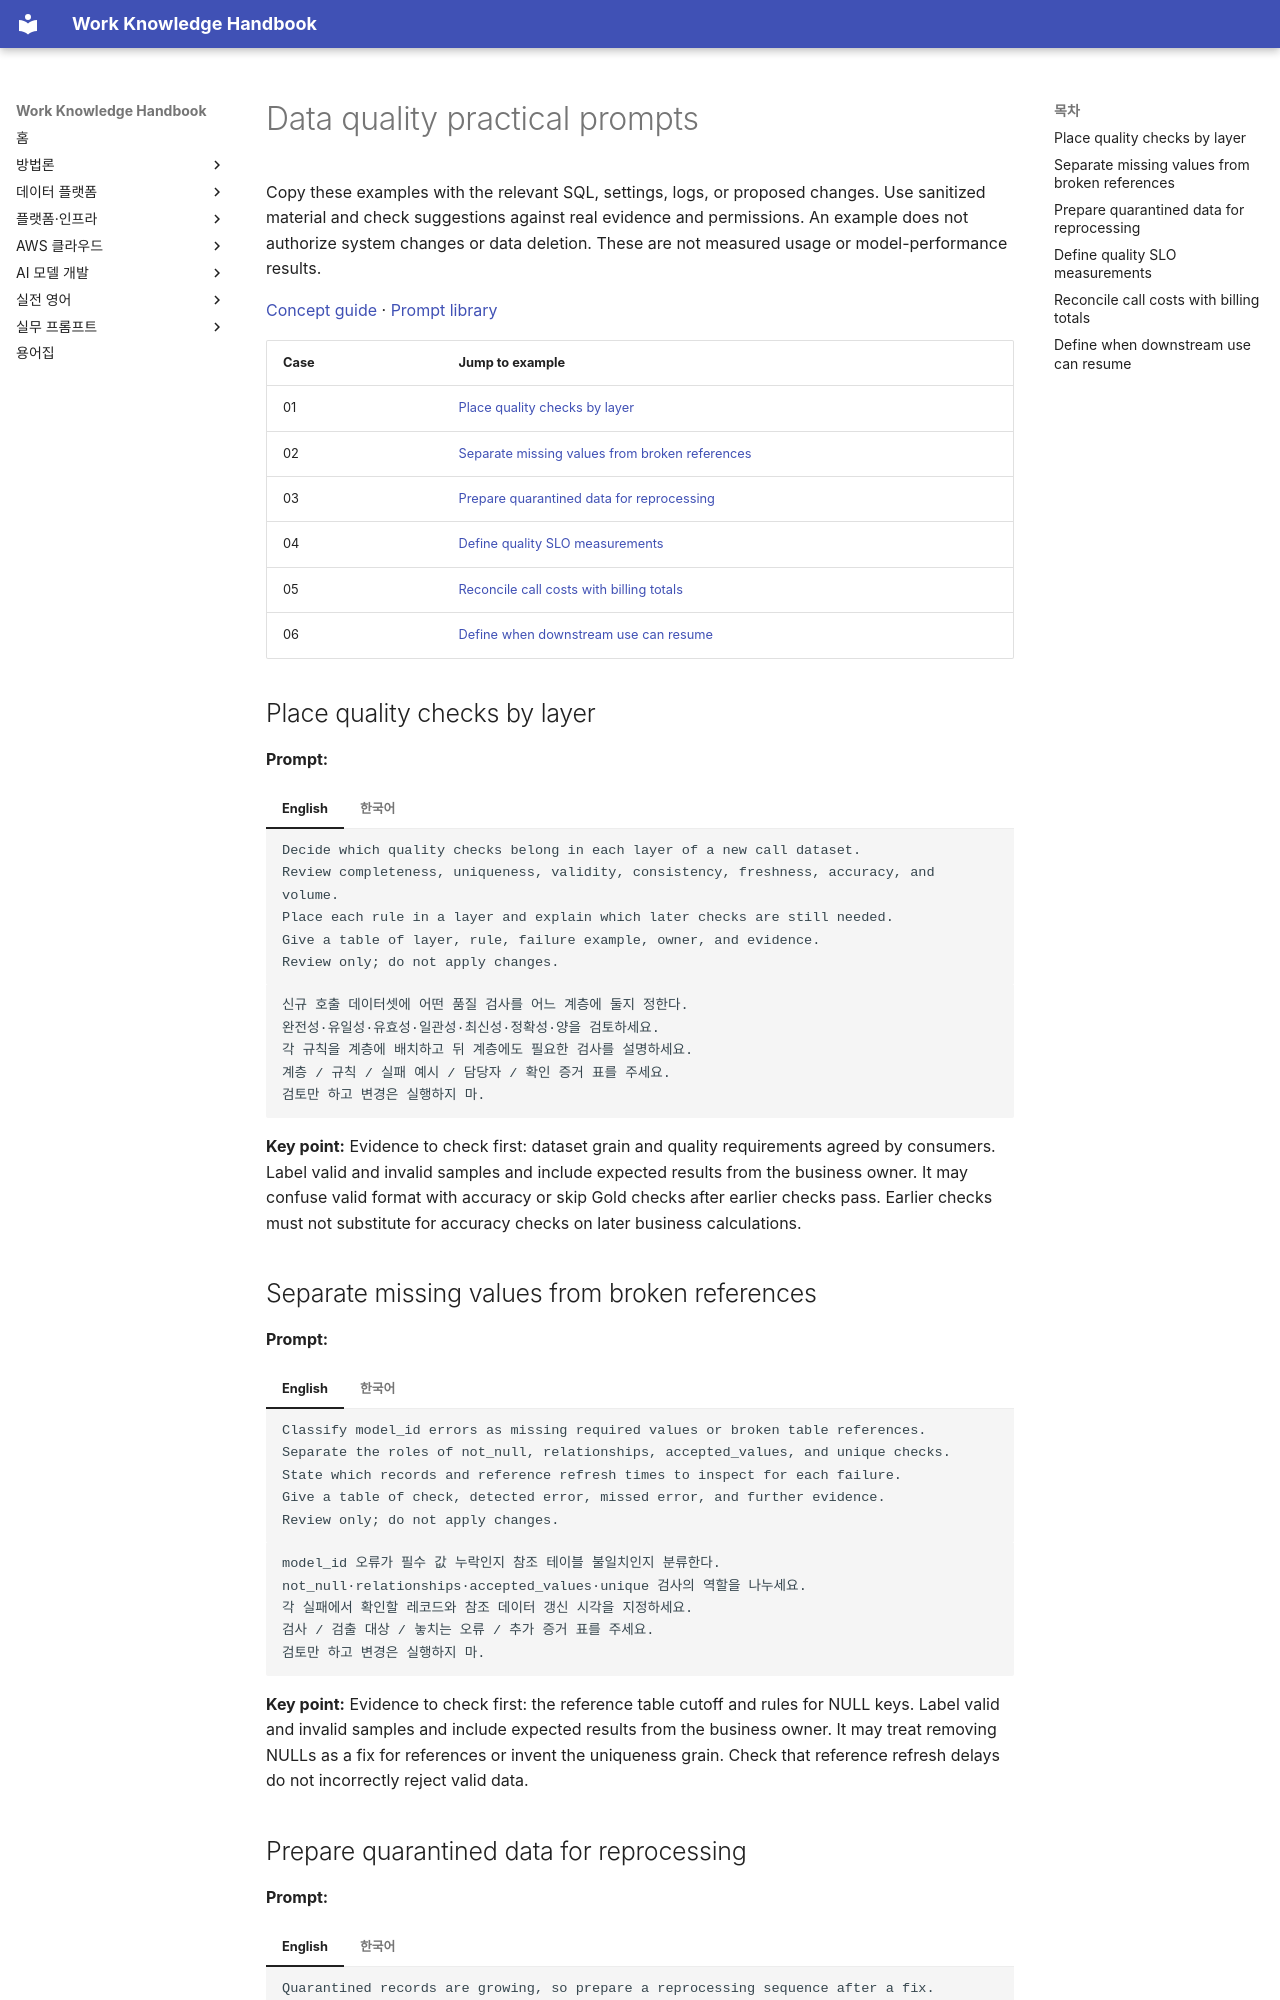

repository: nohdol97/work-handbook · page: en/prompts/data-quality/index.html · generator: mkdocs

---
id: prompts-data-quality
status: overview
last_updated: 2026-10-18
last_reviewed: 2026-10-18
knowledge_ids: []
---

# Data quality practical prompts

Copy these examples with the relevant SQL, settings, logs, or proposed changes. Use sanitized material and check suggestions against real evidence and permissions. An example does not authorize system changes or data deletion. These are not measured usage or model-performance results.

[Concept guide](../data-platform/data-quality.md) · [Prompt library](index.md)

| Case | Jump to example |
| --- | --- |
| 01 | [Place quality checks by layer](#data-quality-01) |
| 02 | [Separate missing values from broken references](#data-quality-02) |
| 03 | [Prepare quarantined data for reprocessing](#data-quality-03) |
| 04 | [Define quality SLO measurements](#data-quality-04) |
| 05 | [Reconcile call costs with billing totals](#data-quality-05) |
| 06 | [Define when downstream use can resume](#data-quality-06) |

## Place quality checks by layer {#data-quality-01}

**Prompt:**

=== "English"

    ```text {.prompt}
    Decide which quality checks belong in each layer of a new call dataset.
    Review completeness, uniqueness, validity, consistency, freshness, accuracy, and volume.
    Place each rule in a layer and explain which later checks are still needed.
    Give a table of layer, rule, failure example, owner, and evidence.
    Review only; do not apply changes.
    ```

=== "한국어"

    ```text {.prompt}
    신규 호출 데이터셋에 어떤 품질 검사를 어느 계층에 둘지 정한다.
    완전성·유일성·유효성·일관성·최신성·정확성·양을 검토하세요.
    각 규칙을 계층에 배치하고 뒤 계층에도 필요한 검사를 설명하세요.
    계층 / 규칙 / 실패 예시 / 담당자 / 확인 증거 표를 주세요.
    검토만 하고 변경은 실행하지 마.
    ```

**Key point:** Evidence to check first: dataset grain and quality requirements agreed by consumers. Label valid and invalid samples and include expected results from the business owner. It may confuse valid format with accuracy or skip Gold checks after earlier checks pass. Earlier checks must not substitute for accuracy checks on later business calculations.

## Separate missing values from broken references {#data-quality-02}

**Prompt:**

=== "English"

    ```text {.prompt}
    Classify model_id errors as missing required values or broken table references.
    Separate the roles of not_null, relationships, accepted_values, and unique checks.
    State which records and reference refresh times to inspect for each failure.
    Give a table of check, detected error, missed error, and further evidence.
    Review only; do not apply changes.
    ```

=== "한국어"

    ```text {.prompt}
    model_id 오류가 필수 값 누락인지 참조 테이블 불일치인지 분류한다.
    not_null·relationships·accepted_values·unique 검사의 역할을 나누세요.
    각 실패에서 확인할 레코드와 참조 데이터 갱신 시각을 지정하세요.
    검사 / 검출 대상 / 놓치는 오류 / 추가 증거 표를 주세요.
    검토만 하고 변경은 실행하지 마.
    ```

**Key point:** Evidence to check first: the reference table cutoff and rules for NULL keys. Label valid and invalid samples and include expected results from the business owner. It may treat removing NULLs as a fix for references or invent the uniqueness grain. Check that reference refresh delays do not incorrectly reject valid data.
